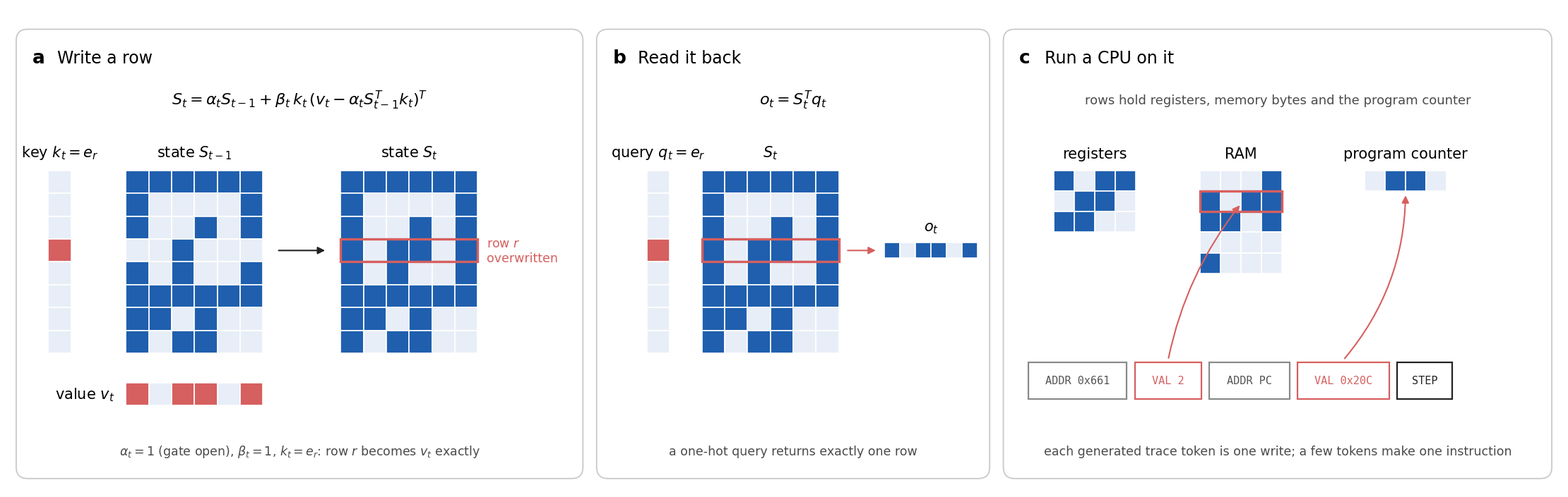

Recreate this plot in Python. (Note: this script raises an exception after producing the figure.)
"""Figure: Gated DeltaNet state used as RAM: (a) write, (b) read, (c) a CPU laid out in the state.

python docs/figures/gdn_ram.py  ->  docs/gdn-ram.png
"""

from pathlib import Path

import matplotlib.pyplot as plt
import numpy as np
from matplotlib.patches import FancyArrowPatch, FancyBboxPatch, Rectangle

plt.rcParams.update({
    "font.family": "sans-serif",
    "font.sans-serif": ["Helvetica", "Arial", "DejaVu Sans"],
    "mathtext.fontset": "custom",
    "mathtext.rm": "Arial",
    "mathtext.it": "Arial:italic",
    "mathtext.bf": "Arial:bold",
})

BLUE, LIGHT, GREY, RED, DARK, NOTE = "#1f5fae", "#e8eef7", "#8a8a8a", "#d65f5f", "#222222", "#4a4a4a"
ROWS, COLS, R = 8, 6, 3
CELL = 0.5
TITLE_Y, FORMULA_Y, TOP, CAPTION_Y = 9.55, 8.55, 7.0, 0.85   # shared rows across all panels

rng = np.random.default_rng(7)
S0 = rng.integers(0, 2, (ROWS, COLS))
V = np.array([1, 0, 1, 1, 0, 1])
S1 = S0.copy()
S1[R] = V
ONEHOT = np.eye(ROWS, dtype=int)[R]
ROW_Y = TOP - (R + 0.5) * CELL                     # centre height of row r


def grid(ax, x, y, M, cell=CELL, hi_row=None):
    for i in range(M.shape[0]):
        for j in range(M.shape[1]):
            ax.add_patch(Rectangle((x + j * cell, y - (i + 1) * cell), cell, cell,
                                   facecolor=BLUE if M[i, j] else LIGHT, edgecolor="white", lw=1.2))
    if hi_row is not None:
        ax.add_patch(Rectangle((x, y - (hi_row + 1) * cell), M.shape[1] * cell, cell,
                               fill=False, edgecolor=RED, lw=2.4))


def vec(ax, x, y, v, cell=CELL, vertical=True, color=BLUE):
    for i, b in enumerate(v):
        px, py = (x, y - (i + 1) * cell) if vertical else (x + i * cell, y - cell)
        ax.add_patch(Rectangle((px, py), cell, cell, facecolor=color if b else LIGHT,
                               edgecolor="white", lw=1.2))


def label(ax, x, text, y=TOP + 0.22, **kw):
    ax.text(x, y, text, ha="center", va="bottom", fontsize=15, **kw)


def arrow(ax, p, q, color=DARK, rad=0.0):
    ax.add_patch(FancyArrowPatch(p, q, arrowstyle="-|>", mutation_scale=15, color=color, lw=1.5,
                                 connectionstyle=f"arc3,rad={rad}"))


def panel(ax, x0, x1, tag, title):
    ax.add_patch(FancyBboxPatch((x0, 0.25), x1 - x0, 9.85, boxstyle="round,pad=0,rounding_size=0.25",
                                fill=False, edgecolor="#c9c9c9", lw=1.3))
    ax.text(x0 + 0.35, TITLE_Y - 0.18, tag, fontsize=19, fontweight="bold", va="baseline")
    ax.text(x0 + 0.9, TITLE_Y - 0.18, title, fontsize=17, va="baseline")
    return (x0 + x1) / 2


fig = plt.figure(figsize=(22, 6.9))
ax = fig.add_axes([0, 0, 1, 1])
ax.set_xlim(0, 34.0)
ax.set_ylim(0, 10.6)
ax.set_aspect("equal")
ax.axis("off")

# (a) write ------------------------------------------------------------------------------------
cx = panel(ax, 0.2, 12.6, "a", "Write a row")
ax.text(cx, FORMULA_Y, r"$S_t = \alpha_t S_{t-1} + \beta_t\, k_t\,(v_t - \alpha_t S_{t-1}^{T} k_t)^{T}$",
        ha="center", va="center", fontsize=16)
vec(ax, 0.9, TOP, ONEHOT, color=RED)
label(ax, 0.9 + CELL / 2, r"key $k_t = e_r$")
grid(ax, 2.6, TOP, S0)
label(ax, 2.6 + COLS * CELL / 2, r"state $S_{t-1}$")
arrow(ax, (5.9, ROW_Y), (7.0, ROW_Y))
grid(ax, 7.3, TOP, S1, hi_row=R)
label(ax, 7.3 + COLS * CELL / 2, r"state $S_t$")
ax.text(10.5, ROW_Y, "row $r$\noverwritten", color=RED, fontsize=12.5, va="center")
vec(ax, 2.6, 2.35, V, vertical=False, color=RED)
ax.text(2.35, 2.35 - CELL / 2, r"value $v_t$", ha="right", va="center", fontsize=15)
ax.text(cx, CAPTION_Y, r"$\alpha_t = 1$ (gate open), $\beta_t = 1$, $k_t = e_r$: row $r$ becomes $v_t$ exactly",
        ha="center", va="center", fontsize=12.5, color=NOTE)

# (b) read -------------------------------------------------------------------------------------
cx = panel(ax, 12.9, 21.5, "b", "Read it back")
ax.text(cx, FORMULA_Y, r"$o_t = S_t^{T} q_t$", ha="center", va="center", fontsize=16)
vec(ax, 14.0, TOP, ONEHOT, color=RED)
label(ax, 14.0 + CELL / 2, r"query $q_t = e_r$")
grid(ax, 15.2, TOP, S1, hi_row=R)
label(ax, 15.2 + COLS * CELL / 2, r"$S_t$")
arrow(ax, (18.35, ROW_Y), (19.05, ROW_Y), color=RED)
vec(ax, 19.2, ROW_Y + 0.17, V, cell=0.34, vertical=False, color=BLUE)
label(ax, 19.2 + 3 * 0.34, r"$o_t$", y=ROW_Y + 0.35)
ax.text(cx, CAPTION_Y, "a one-hot query returns exactly one row", ha="center", va="center",
        fontsize=12.5, color=NOTE)

# (c) a CPU in the state -----------------------------------------------------------------------
cx = panel(ax, 21.8, 33.8, "c", "Run a CPU on it")
ax.text(cx, FORMULA_Y, "rows hold registers, memory bytes and the program counter",
        ha="center", va="center", fontsize=13, color=NOTE)
C = 0.45
heads = [("registers", 22.9, np.array([[1, 0, 1, 1], [0, 1, 1, 0], [1, 1, 0, 0]]), None),
         ("RAM", 26.1, rng.integers(0, 2, (5, 4)), 1),
         ("program counter", 29.7, np.array([[0, 1, 1, 0]]), None)]
for name, x, M, hi in heads:
    grid(ax, x, TOP, M, cell=C, hi_row=hi)
    label(ax, x + M.shape[1] * C / 2, name)
tape = [("ADDR 0x661", GREY), ("VAL 2", RED), ("ADDR PC", GREY), ("VAL 0x20C", RED), ("STEP", DARK)]
widths = [2.15, 1.45, 1.75, 2.0, 1.2]
x, tops = 22.35, []
for (text, col), w in zip(tape, widths):
    ax.add_patch(Rectangle((x, 2.0), w, 0.8, facecolor="white", edgecolor=col, lw=1.6))
    ax.text(x + w / 2, 2.4, text, ha="center", va="center", fontsize=11, family="monospace",
            color="#555" if col == GREY else col)
    tops.append(x + w / 2)
    x += w + 0.18
arrow(ax, (tops[1], 2.85), (26.1 + 2 * C, TOP - 1.5 * C - 0.05), color=RED, rad=-0.12)
arrow(ax, (tops[3], 2.85), (29.7 + 2 * C, TOP - C - 0.05), color=RED, rad=0.18)
ax.text(cx, CAPTION_Y, "each generated trace token is one write; a few tokens make one instruction",
        ha="center", va="center", fontsize=12.5, color=NOTE)

out = Path(__file__).resolve().parents[1] / "gdn-ram.png"
fig.savefig(out, dpi=200, bbox_inches="tight", pad_inches=0.08, facecolor="white")
print(out)
